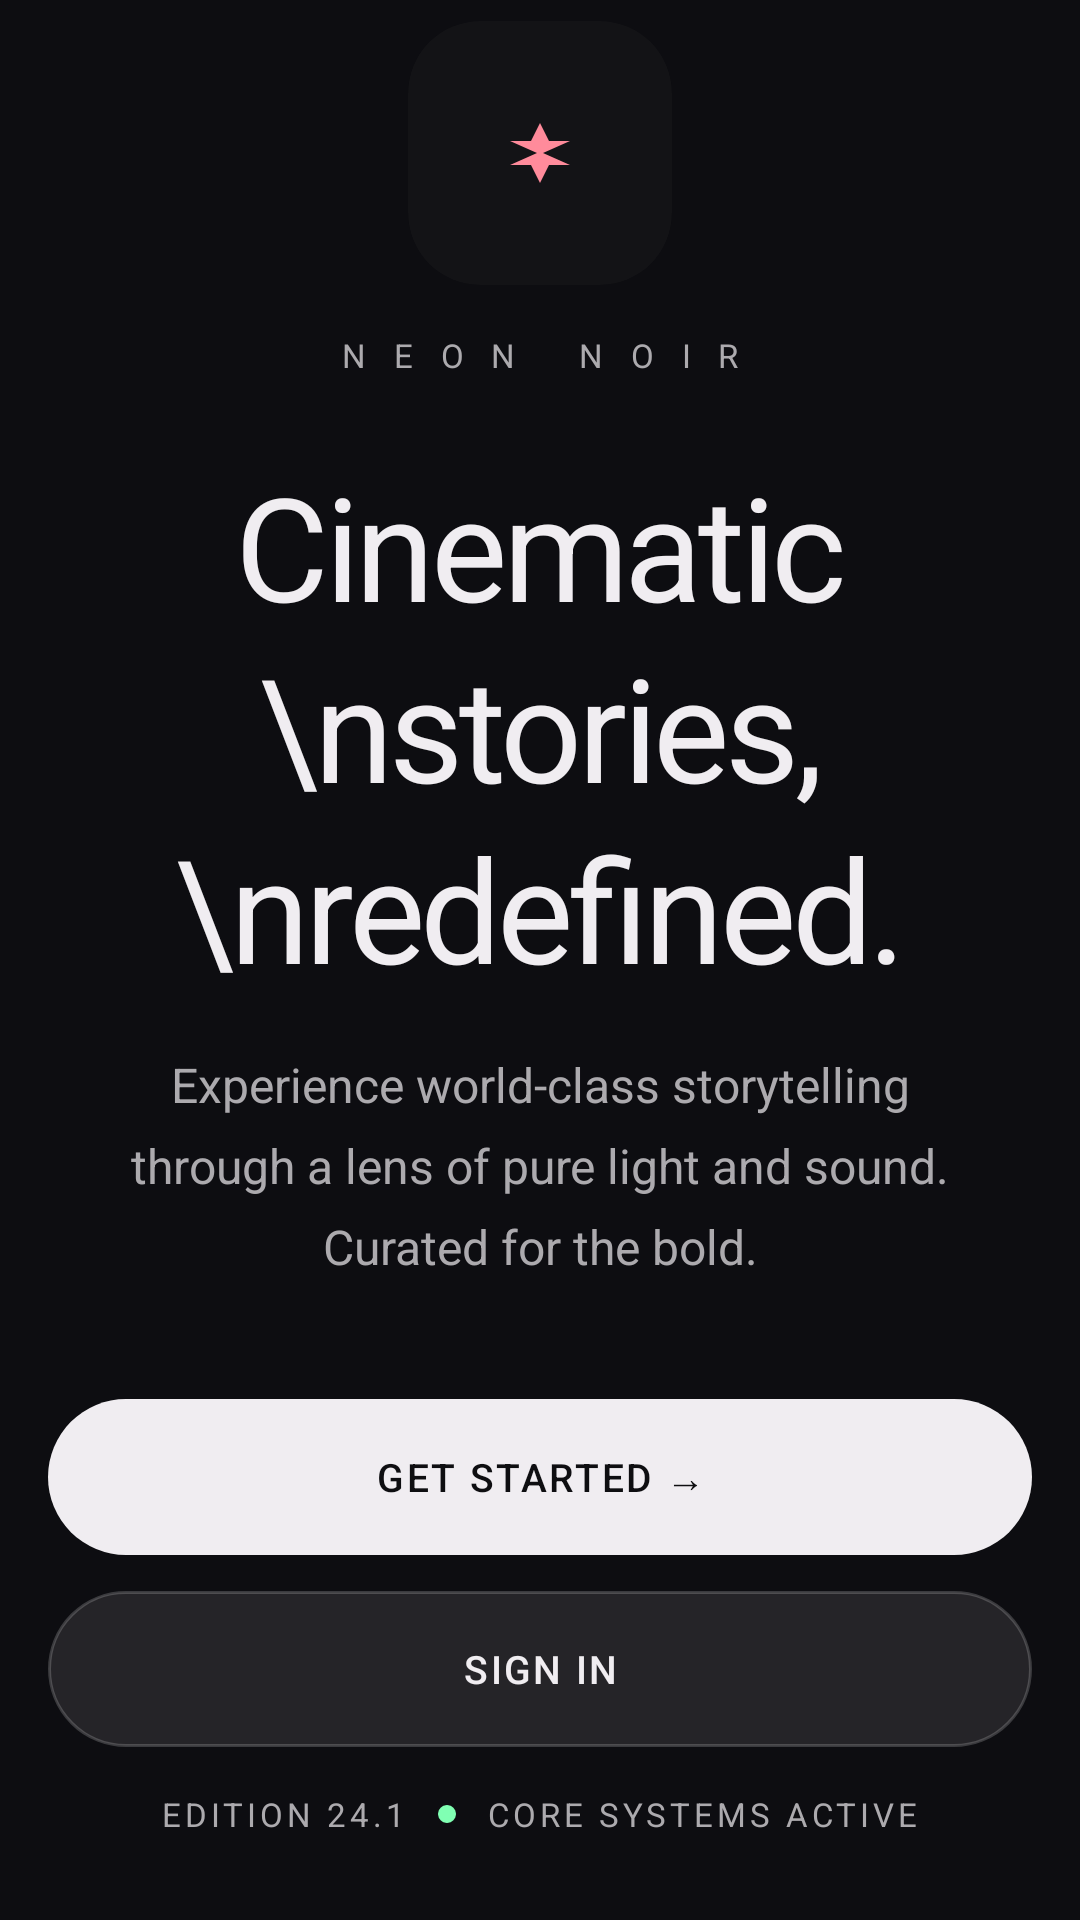

Write the Android layout XML for this screen, with the resource values it uses.
<!-- AndroidManifest.xml: application theme Theme.NeonNoir -->
<!-- res/layout/fragment_splash.xml -->
<?xml version="1.0" encoding="utf-8"?>
<androidx.constraintlayout.widget.ConstraintLayout
    xmlns:android="http://schemas.android.com/apk/res/android"
    xmlns:app="http://schemas.android.com/apk/res-auto"
    android:layout_width="match_parent"
    android:layout_height="match_parent"
    android:fitsSystemWindows="true"
    android:background="@color/surface">

    <ImageView
        android:id="@+id/iv_bg"
        android:layout_width="0dp"
        android:layout_height="0dp"
        android:scaleType="centerCrop"
        android:src="@drawable/placeholder_backdrop"
        app:layout_constraintTop_toTopOf="parent"
        app:layout_constraintBottom_toBottomOf="parent"
        app:layout_constraintStart_toStartOf="parent"
        app:layout_constraintEnd_toEndOf="parent" />

    <View
        android:id="@+id/bg_dim"
        android:layout_width="0dp"
        android:layout_height="0dp"
        android:background="@color/overlay_end"
        app:layout_constraintTop_toTopOf="parent"
        app:layout_constraintBottom_toBottomOf="parent"
        app:layout_constraintStart_toStartOf="parent"
        app:layout_constraintEnd_toEndOf="parent" />

    <androidx.cardview.widget.CardView
        android:id="@+id/card_icon"
        android:layout_width="88dp"
        android:layout_height="88dp"
        app:cardBackgroundColor="@color/surface_container_low"
        app:cardCornerRadius="24dp"
        app:cardElevation="0dp"
        app:layout_constraintTop_toTopOf="parent"
        app:layout_constraintBottom_toTopOf="@+id/tv_brand"
        app:layout_constraintStart_toStartOf="parent"
        app:layout_constraintEnd_toEndOf="parent"
        app:layout_constraintVertical_chainStyle="packed"
        app:layout_constraintVertical_bias="0.32">

        <ImageView
            android:layout_width="60dp"
            android:layout_height="60dp"
            android:layout_gravity="center"
            android:src="@drawable/ic_app_logo"
            android:scaleType="centerInside" />

    </androidx.cardview.widget.CardView>

    <TextView
        android:id="@+id/tv_brand"
        android:layout_width="wrap_content"
        android:layout_height="wrap_content"
        android:layout_marginTop="16dp"
        android:text="N E O N   N O I R"
        style="@style/TextAppearance.NeonNoir.LabelCaps"
        android:letterSpacing="0.3"
        android:textColor="@color/on_surface_variant"
        app:layout_constraintTop_toBottomOf="@+id/card_icon"
        app:layout_constraintBottom_toTopOf="@+id/tv_headline"
        app:layout_constraintStart_toStartOf="parent"
        app:layout_constraintEnd_toEndOf="parent" />

    <TextView
        android:id="@+id/tv_headline"
        android:layout_width="0dp"
        android:layout_height="wrap_content"
        android:layout_marginTop="24dp"
        android:layout_marginStart="@dimen/screen_padding_horizontal"
        android:layout_marginEnd="@dimen/screen_padding_horizontal"
        android:text="Cinematic\nstories,\nredefined."
        android:gravity="center"
        style="@style/TextAppearance.NeonNoir.DisplayLarge"
        app:layout_constraintTop_toBottomOf="@+id/tv_brand"
        app:layout_constraintBottom_toTopOf="@+id/tv_subtitle"
        app:layout_constraintStart_toStartOf="parent"
        app:layout_constraintEnd_toEndOf="parent" />

    <TextView
        android:id="@+id/tv_subtitle"
        android:layout_width="0dp"
        android:layout_height="wrap_content"
        android:layout_marginTop="16dp"
        android:layout_marginStart="32dp"
        android:layout_marginEnd="32dp"
        android:text="Experience world-class storytelling through a lens of pure light and sound. Curated for the bold."
        android:gravity="center"
        style="@style/TextAppearance.NeonNoir.BodyLarge"
        app:layout_constraintTop_toBottomOf="@+id/tv_headline"
        app:layout_constraintBottom_toTopOf="@+id/btn_get_started"
        app:layout_constraintStart_toStartOf="parent"
        app:layout_constraintEnd_toEndOf="parent" />

    
    <androidx.appcompat.widget.AppCompatButton
        android:id="@+id/btn_get_started"
        android:layout_width="0dp"
        android:layout_height="@dimen/button_height"
        android:layout_marginTop="40dp"
        android:layout_marginStart="@dimen/screen_padding_horizontal"
        android:layout_marginEnd="@dimen/screen_padding_horizontal"
        android:background="@drawable/bg_button_white"
        android:text="GET STARTED →"
        android:textColor="@color/surface"
        android:textSize="13sp"
        android:letterSpacing="0.06"
        android:stateListAnimator="@null"
        android:elevation="0dp"
        android:outlineProvider="none"
        app:layout_constraintTop_toBottomOf="@+id/tv_subtitle"
        app:layout_constraintBottom_toTopOf="@+id/btn_sign_in"
        app:layout_constraintStart_toStartOf="parent"
        app:layout_constraintEnd_toEndOf="parent" />

    
    <androidx.appcompat.widget.AppCompatButton
        android:id="@+id/btn_sign_in"
        android:layout_width="0dp"
        android:layout_height="@dimen/button_height"
        android:layout_marginTop="12dp"
        android:layout_marginStart="@dimen/screen_padding_horizontal"
        android:layout_marginEnd="@dimen/screen_padding_horizontal"
        android:background="@drawable/bg_button_glass"
        android:text="SIGN IN"
        android:textColor="@color/on_surface"
        android:textSize="13sp"
        android:letterSpacing="0.06"
        android:stateListAnimator="@null"
        android:elevation="0dp"
        android:outlineProvider="none"
        app:layout_constraintTop_toBottomOf="@+id/btn_get_started"
        app:layout_constraintBottom_toTopOf="@+id/ll_footer"
        app:layout_constraintStart_toStartOf="parent"
        app:layout_constraintEnd_toEndOf="parent" />

    <LinearLayout
        android:id="@+id/ll_footer"
        android:layout_width="wrap_content"
        android:layout_height="wrap_content"
        android:orientation="horizontal"
        android:gravity="center_vertical"
        android:layout_marginBottom="28dp"
        app:layout_constraintBottom_toBottomOf="parent"
        app:layout_constraintStart_toStartOf="parent"
        app:layout_constraintEnd_toEndOf="parent">

        <TextView
            android:id="@+id/tv_edition"
            android:layout_width="wrap_content"
            android:layout_height="wrap_content"
            android:text="EDITION 24.1"
            style="@style/TextAppearance.NeonNoir.LabelCaps" />

        <View
            android:id="@+id/dot_status"
            android:layout_width="6dp"
            android:layout_height="6dp"
            android:layout_marginStart="10dp"
            android:layout_marginEnd="10dp"
            android:background="@drawable/shape_status_dot" />

        <TextView
            android:id="@+id/tv_status"
            android:layout_width="wrap_content"
            android:layout_height="wrap_content"
            android:text="CORE SYSTEMS ACTIVE"
            style="@style/TextAppearance.NeonNoir.LabelCaps" />

    </LinearLayout>

</androidx.constraintlayout.widget.ConstraintLayout>
<!-- resources referenced by this layout -->
<resources>
  <color name="on_surface">#F0EDF1</color>
  <color name="on_surface_variant">#ACAAAE</color>
  <color name="overlay_end">#EB0E0E11</color>
  <color name="surface">#0E0E11</color>
  <color name="surface_container_low">#131316</color>
  <dimen name="button_height">52dp</dimen>
  <dimen name="screen_padding_horizontal">16dp</dimen>
  <!-- drawable bg_button_glass (drawable) -->
  <?xml version="1.0" encoding="utf-8"?>
  <shape xmlns:android="http://schemas.android.com/apk/res/android"
      android:shape="rectangle">
      <solid android:color="#1AF0EDF1" />
      <stroke
          android:width="1dp"
          android:color="#33F0EDF1" />
      <corners android:radius="@dimen/radius_full" />
  </shape>
  <!-- drawable bg_button_white (drawable) -->
  <?xml version="1.0" encoding="utf-8"?>
  <shape xmlns:android="http://schemas.android.com/apk/res/android"
      android:shape="rectangle">
      <solid android:color="#F0EDF1" />
      <corners android:radius="@dimen/radius_full" />
  </shape>
  <!-- drawable ic_app_logo (drawable) -->
  <?xml version="1.0" encoding="utf-8"?>
  <vector xmlns:android="http://schemas.android.com/apk/res/android"
      android:width="24dp"
      android:height="24dp"
      android:viewportWidth="24"
      android:viewportHeight="24">
      <path
          android:fillColor="#FF8B9B"
          android:pathData="M12,2L15,8H22L13,12L22,16H15L12,22L9,16H2L11,12L2,8H9L12,2Z" />
  </vector>
  <!-- drawable placeholder_backdrop (drawable) -->
  <?xml version="1.0" encoding="utf-8"?>
  <shape xmlns:android="http://schemas.android.com/apk/res/android"
      android:shape="rectangle">
      <solid android:color="@color/surface_container_low" />
  </shape>
  <!-- drawable shape_status_dot (drawable) -->
  <?xml version="1.0" encoding="utf-8"?>
  <shape xmlns:android="http://schemas.android.com/apk/res/android"
      android:shape="oval">
      <solid android:color="@color/success" />
      <size
          android:width="6dp"
          android:height="6dp" />
  </shape>
  <style name="TextAppearance.NeonNoir.BodyLarge">
          <item name="fontFamily">@font/manrope_regular</item>
          <item name="android:textSize">16sp</item>
          <item name="android:lineSpacingExtra">8dp</item>
          <item name="android:textColor">@color/on_surface_variant</item>
      </style>
  <style name="TextAppearance.NeonNoir.DisplayLarge">
          <item name="fontFamily">@font/epilogue_extrabold</item>
          <item name="android:textSize">48sp</item>
          <item name="android:lineSpacingExtra">4dp</item>
          <item name="android:letterSpacing">-0.03</item>
          <item name="android:textColor">@color/on_surface</item>
      </style>
  <style name="TextAppearance.NeonNoir.LabelCaps">
          <item name="fontFamily">@font/manrope_semibold</item>
          <item name="android:textSize">11sp</item>
          <item name="android:letterSpacing">0.12</item>
          <item name="android:textAllCaps">true</item>
          <item name="android:textColor">@color/on_surface_variant</item>
      </style>
  <dimen name="radius_full">999dp</dimen>
  <color name="success">#80FFB3</color>
  <color name="primary">#FF8B9B</color>
  <color name="primary_container">#FF7389</color>
  <color name="secondary">#A98BFF</color>
</resources>
